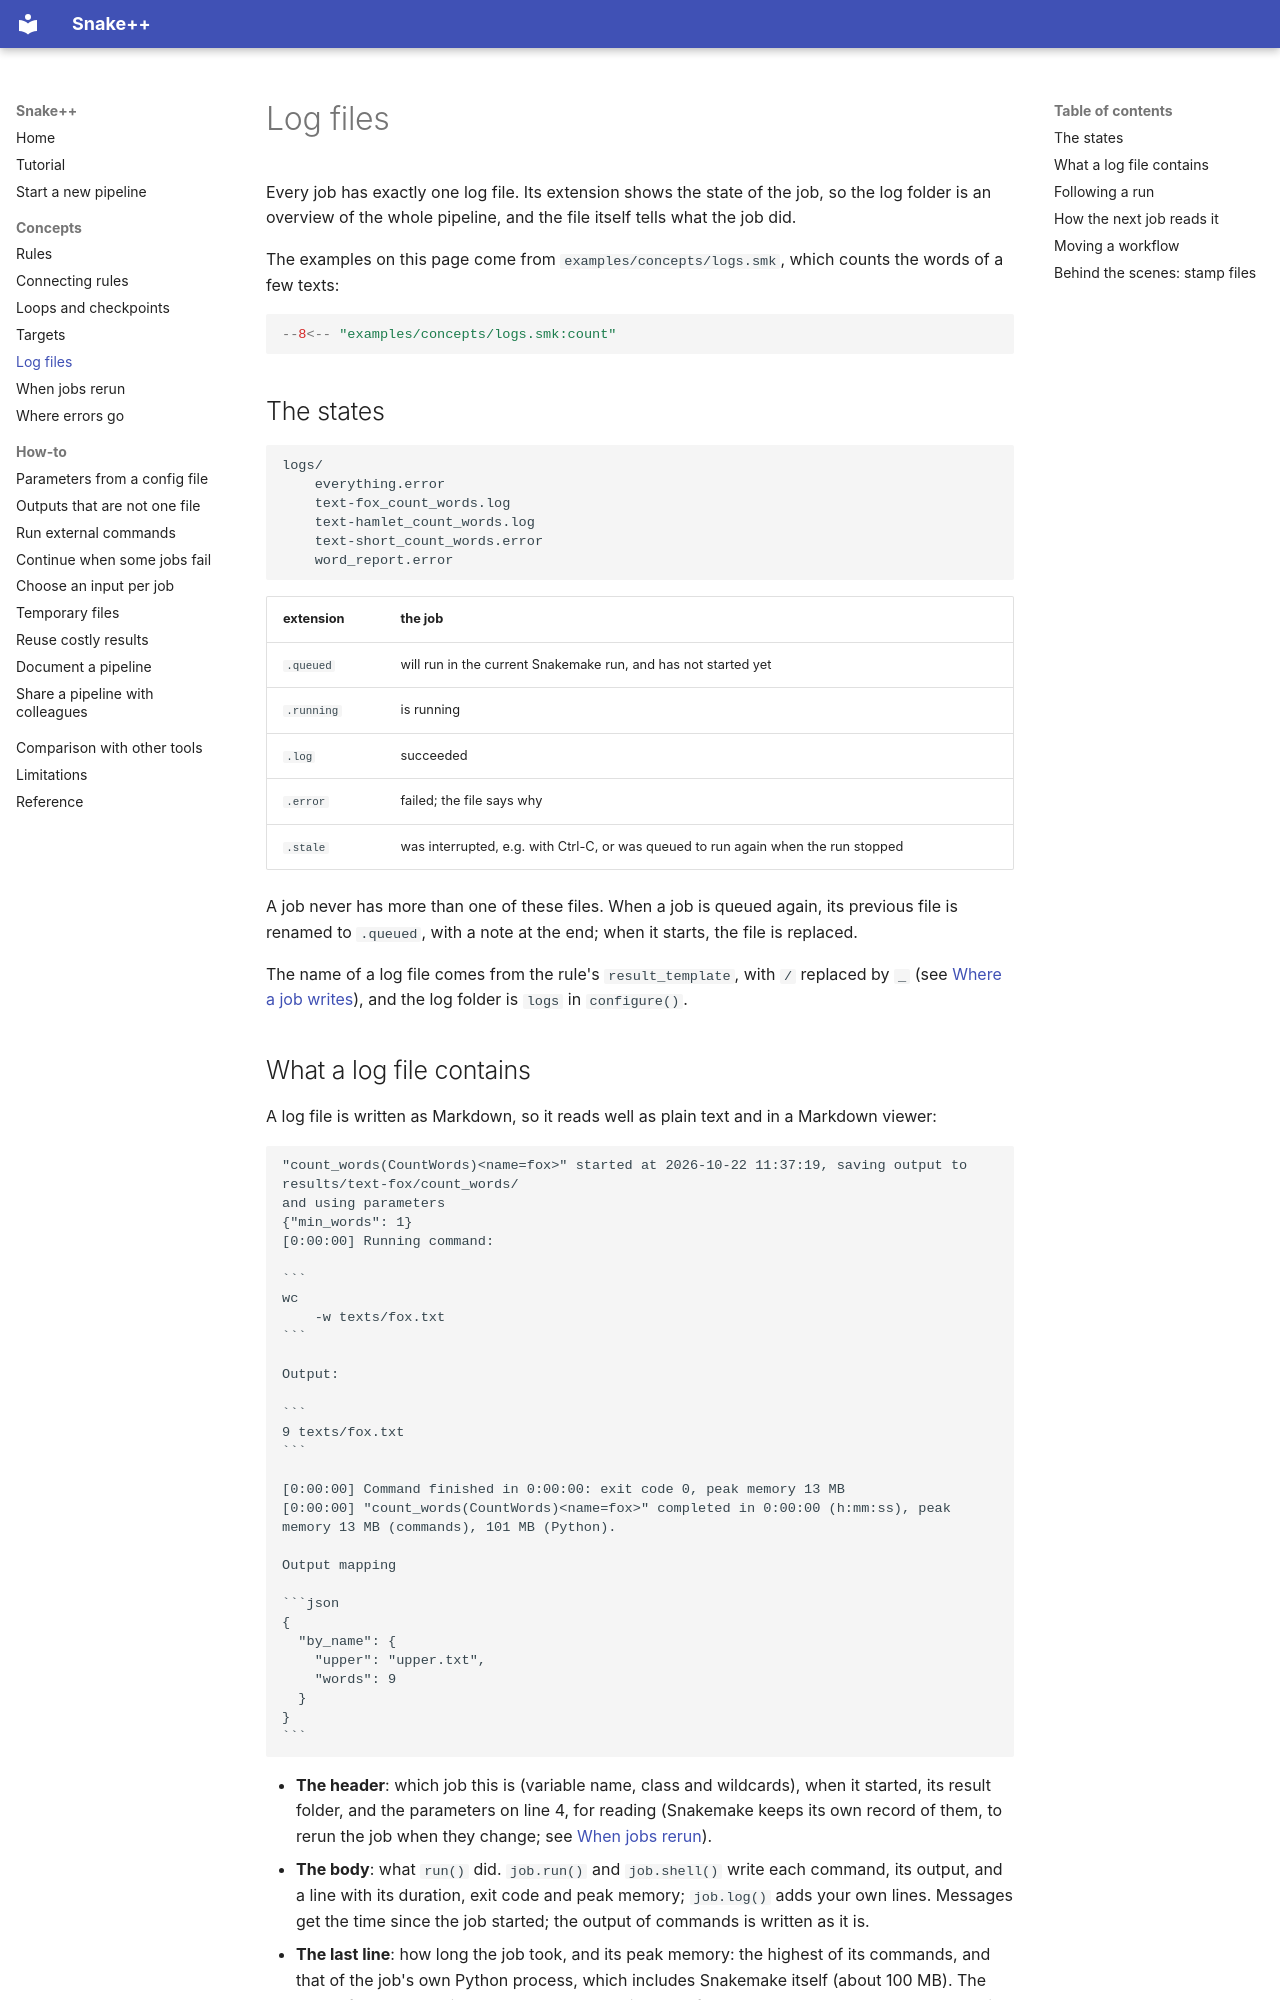

repository: rbakker/snakeplusplus · page: concepts/log-files/index.html · generator: mkdocs

# Log files

Every job has exactly one log file. Its extension shows the state of the job, so the log folder is
an overview of the whole pipeline, and the file itself tells what the job did.

The examples on this page come from `examples/concepts/logs.smk`, which counts the words of a few
texts:

```python
--8<-- "examples/concepts/logs.smk:count"
```

## The states

```
logs/
    everything.error
    text-fox_count_words.log
    text-hamlet_count_words.log
    text-short_count_words.error
    word_report.error
```

| extension | the job |
|---|---|
| `.queued` | will run in the current Snakemake run, and has not started yet |
| `.running` | is running |
| `.log` | succeeded |
| `.error` | failed; the file says why |
| `.stale` | was interrupted, e.g. with Ctrl-C, or was queued to run again when the run stopped |

A job never has more than one of these files. When a job is queued again, its previous file is
renamed to `.queued`, with a note at the end; when it starts, the file is replaced.

The name of a log file comes from the rule's `result_template`, with `/` replaced by `_` (see
[Where a job writes](rules.md#where-a-job-writes-result_template)), and the log folder is
`logs` in `configure()`.

## What a log file contains

A log file is written as Markdown, so it reads well as plain text and in a Markdown viewer:

````
"count_words(CountWords)<name=fox>" started at 2026-10-22 11:37:19, saving output to
results/text-fox/count_words/
and using parameters
{"min_words": 1}
[0:00:00] Running command:

```
wc
    -w texts/fox.txt
```

Output:

```
9 texts/fox.txt
```

[0:00:00] Command finished in 0:00:00: exit code 0, peak memory 13 MB
[0:00:00] "count_words(CountWords)<name=fox>" completed in 0:00:00 (h:mm:ss), peak memory 13 MB (commands), 101 MB (Python).

Output mapping

```json
{
  "by_name": {
    "upper": "upper.txt",
    "words": 9
  }
}
```
````

- **The header**: which job this is (variable name, class and wildcards), when it started, its
  result folder, and the parameters on line 4, for reading (Snakemake keeps its own record of
  them, to rerun the job when they change; see [When jobs rerun](reruns.md)).
- **The body**: what `run()` did. `job.run()` and `job.shell()` write each command, its output,
  and a line with its duration, exit code and peak memory; `job.log()` adds your own lines.
  Messages get the time since the job started; the output of commands is written as it is.
- **The last line**: how long the job took, and its peak memory: the highest of its commands,
  and that of the job's own Python process, which includes Snakemake itself (about 100 MB).
  The peak of a command includes the processes it starts; for a tool that runs several processes
  side by side, it is that of the largest one, not their sum.
- **Errors**, if any, under `Errors occurred`, with the lines of your own code where they
  happened (see [Where errors go](errors.md)).
- **The output mapping**: the outputs of the job. File outputs are relative to the result folder;
  values like `words` are stored as they are.
